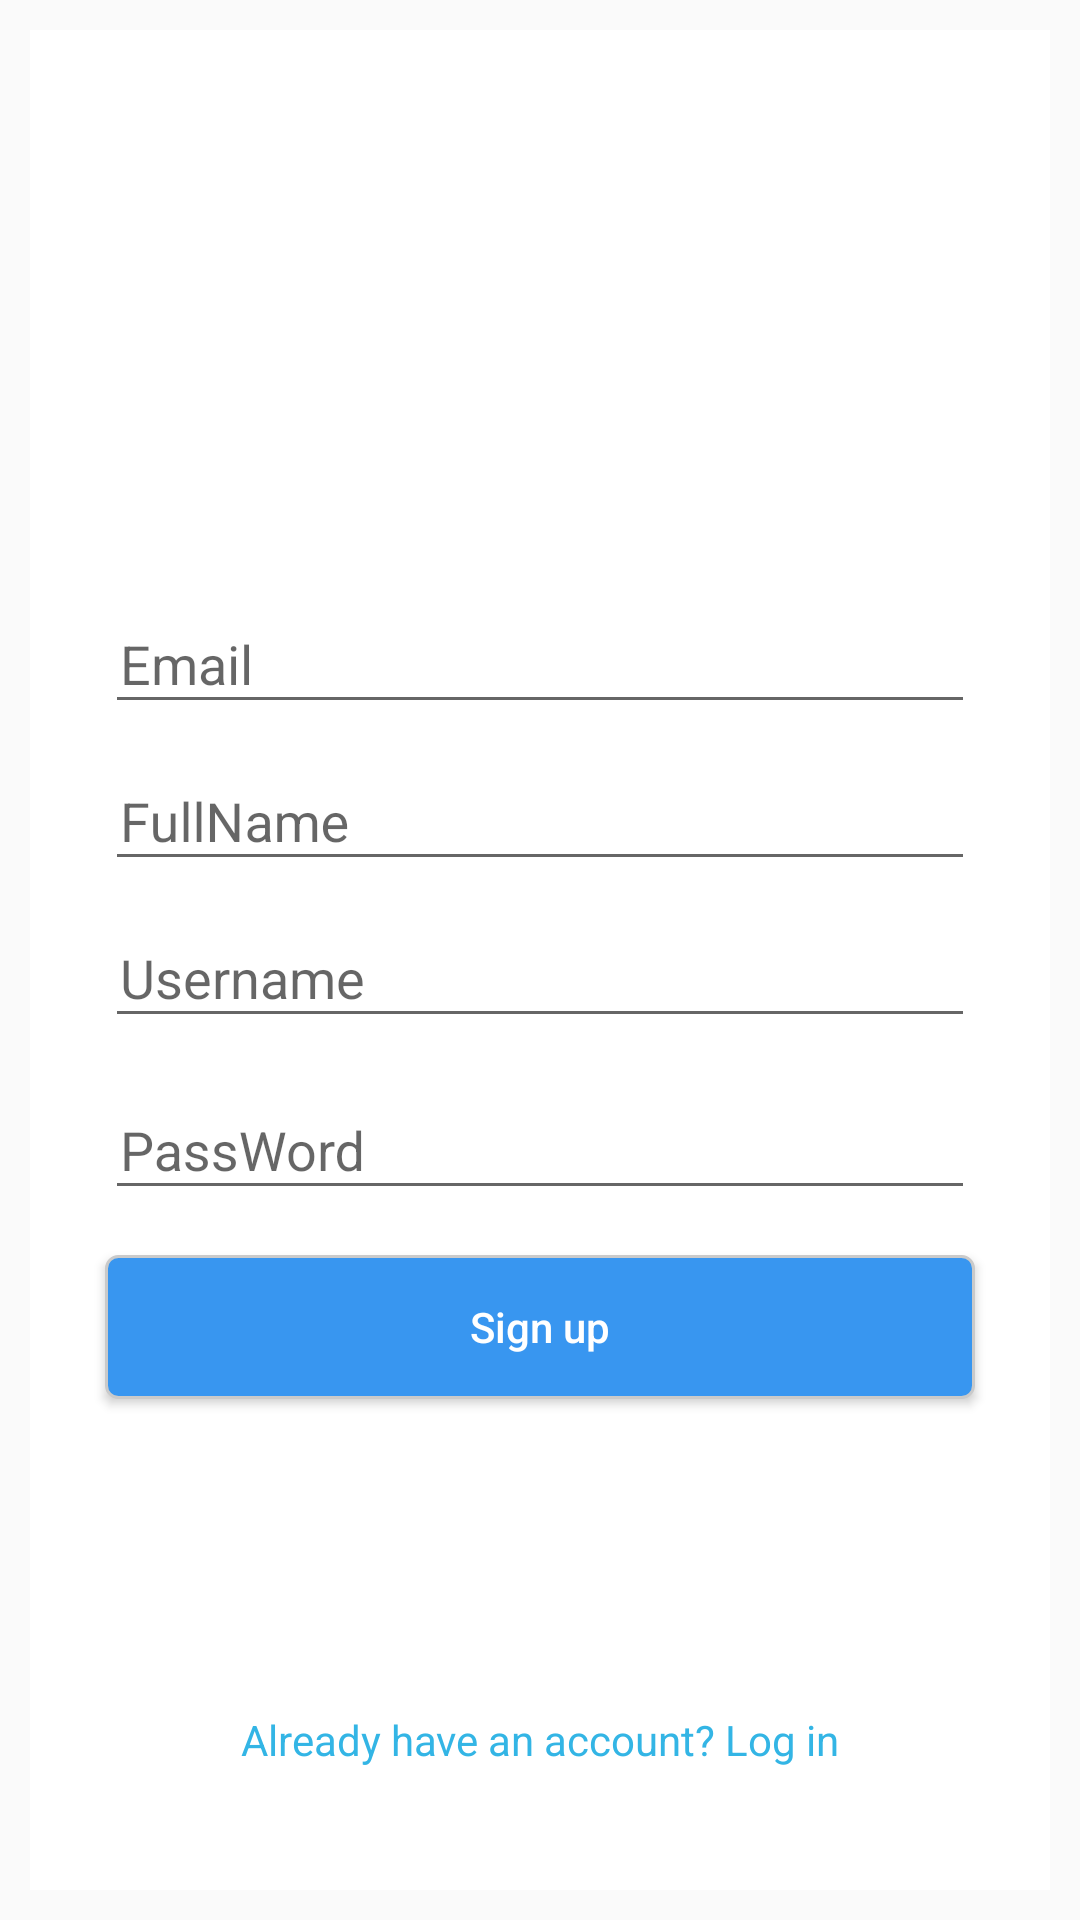

Produce the Android XML layout that renders to this screen, including the resource entries it uses.
<!-- AndroidManifest.xml: application theme AppTheme -->
<!-- res/layout/activity_register.xml -->
<?xml version="1.0" encoding="utf-8"?>
<LinearLayout xmlns:android="http://schemas.android.com/apk/res/android"
    xmlns:tools="http://schemas.android.com/tools"
    android:id="@+id/gradient_change"
    android:layout_width="match_parent"
    android:layout_height="match_parent"
    android:orientation="vertical"
    tools:context=".AccountPages.Login">

    <RelativeLayout
        android:layout_width="match_parent"
        android:layout_height="match_parent"
        android:layout_margin="10dp"
        android:background="@android:color/white"
        android:padding="10dp">

        <android.support.design.widget.TextInputLayout
            android:id="@+id/ilem"
            android:layout_width="match_parent"
            android:layout_height="wrap_content"
            android:layout_above="@+id/ilna"
            android:layout_marginLeft="15dp"
            android:layout_marginRight="15dp">

            <android.support.design.widget.TextInputEditText
                android:id="@+id/email_ed"
                android:inputType="textEmailAddress"
                android:layout_width="match_parent"
                android:layout_height="wrap_content"
                android:hint="Email"
                android:maxLength="17"
                android:paddingLeft="5dp"
                android:paddingRight="5dp"
                android:singleLine="true" />
        </android.support.design.widget.TextInputLayout>

        <android.support.design.widget.TextInputLayout
            android:id="@+id/ilna"
            android:layout_width="match_parent"
            android:layout_height="wrap_content"
            android:layout_above="@+id/ilun"
            android:layout_marginLeft="15dp"
            android:layout_marginRight="15dp">

            <android.support.design.widget.TextInputEditText
                android:id="@+id/name_ed"
                android:layout_width="match_parent"
                android:layout_height="wrap_content"
                android:hint="FullName"
                android:maxLength="17"
                android:paddingLeft="5dp"
                android:paddingRight="5dp"
                android:singleLine="true" />
        </android.support.design.widget.TextInputLayout>

        <android.support.design.widget.TextInputLayout
            android:id="@+id/ilun"
            android:layout_width="match_parent"
            android:layout_height="wrap_content"
            android:layout_centerVertical="true"
            android:layout_marginLeft="15dp"
            android:layout_marginRight="15dp">

            <android.support.design.widget.TextInputEditText
                android:id="@+id/username_ed"
                android:layout_width="match_parent"
                android:layout_height="wrap_content"
                android:hint="Username"
                android:maxLength="17"
                android:paddingLeft="5dp"
                android:paddingRight="5dp"
                android:singleLine="true" />
        </android.support.design.widget.TextInputLayout>

        <android.support.design.widget.TextInputLayout
            android:id="@+id/ilps"
            android:layout_width="match_parent"
            android:layout_height="wrap_content"
            android:layout_below="@+id/ilun"
            android:layout_marginLeft="15dp"
            android:layout_marginRight="15dp"
            android:layout_marginTop="5dp">

            <android.support.design.widget.TextInputEditText
                android:id="@+id/pass_ed"
                android:layout_width="match_parent"
                android:layout_height="wrap_content"
                android:hint="PassWord"
                android:inputType="textPassword"
                android:maxLength="16"
                android:paddingLeft="5dp"
                android:paddingRight="5dp"
                android:singleLine="true" />
        </android.support.design.widget.TextInputLayout>

        <Button
            android:id="@+id/sign_btn"
            android:layout_width="match_parent"
            android:layout_height="wrap_content"
            android:layout_below="@+id/ilps"
            android:layout_margin="15dp"
            android:background="@drawable/follow_button"
            android:text="Sign up"
            android:textAllCaps="false"
            android:textColor="@android:color/white" />

        <TextView
            android:id="@+id/log_btn"
            android:layout_width="match_parent"
            android:layout_height="80dp"
            android:layout_alignParentBottom="true"
            android:gravity="center"
            android:text="Already have an account? Log in"
            android:textColor="@android:color/holo_blue_light" />

    </RelativeLayout>


</LinearLayout>
<!-- resources referenced by this layout -->
<resources>
  <!-- drawable follow_button (drawable) -->
  <selector xmlns:android="http://schemas.android.com/apk/res/android">
  
      <item android:state_focused="true">
          <shape xmlns:android="http://schemas.android.com/apk/res/android" android:shape="rectangle">
              <solid android:color="@color/follow_select" />
              <corners android:radius="4dp" />
              <stroke android:width="1dp" android:color="@color/profile_button_select" />
          </shape>
      </item>
      <item android:state_selected="true">
          <shape xmlns:android="http://schemas.android.com/apk/res/android" android:shape="rectangle">
              <solid android:color="@color/follow_select" />
              <corners android:radius="4dp" />
              <stroke android:width="1dp" android:color="@color/profile_button_select" />
          </shape>
      </item>
      <item android:state_pressed="true">
          <shape xmlns:android="http://schemas.android.com/apk/res/android" android:shape="rectangle">
              <solid android:color="@color/follow_select" />
              <corners android:radius="4dp" />
              <stroke android:width="1dp" android:color="@color/profile_button_select" />
          </shape>
      </item>
  
      <item>
          <shape xmlns:android="http://schemas.android.com/apk/res/android" android:shape="rectangle">
              <solid android:color="@color/follow" />
              <corners android:radius="4dp" />
              <stroke android:width="1dp" android:color="@color/profile_button" />
          </shape>
      </item>
  
  </selector>
  <style name="AppTheme" parent="Theme.AppCompat.Light.DarkActionBar">
          
          <item name="colorPrimary">@color/colorPrimary</item>
          <item name="colorPrimaryDark">@color/colorPrimaryDark</item>
          <item name="colorAccent">@color/colorAccent</item>
      </style>
  <color name="follow_select">#91bfeb</color>
  <color name="profile_button_select">#d9d9d9</color>
  <color name="follow">#3896f0</color>
  <color name="profile_button">#cacaca</color>
  <color name="colorPrimary">#8d0000</color>
  <color name="colorPrimaryDark">#560000</color>
  <color name="colorAccent">#700033</color>
</resources>
